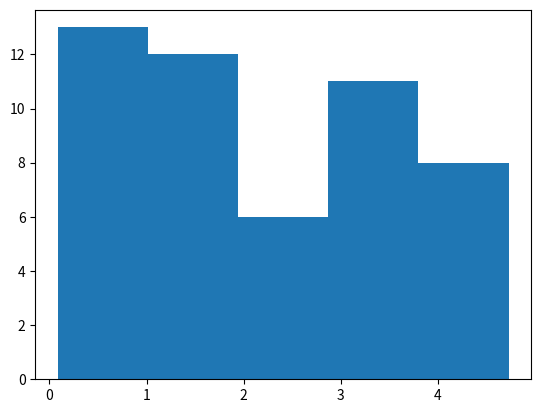

The script that saved this image:
import numpy
import sys
import matplotlib.pyplot as plt
import matplotlib
matplotlib.use('Agg')

speed = [99,86,87,88,111,86,103,87,94,78,77,85,86]

mean = numpy.mean(speed)
print("mean value is ", mean)

percentage = 75
percentile = numpy.percentile(speed, percentage)
print("percentile of ", percentage, " is ", percentile)

randomValueArray = numpy.random.uniform(0.0, 5.0, 50)
print("generate an array with random values", randomValueArray)

plt.hist(randomValueArray, 5)
plt.show()
plt.savefig(sys.stdout.buffer)
sys.stdout.flush()